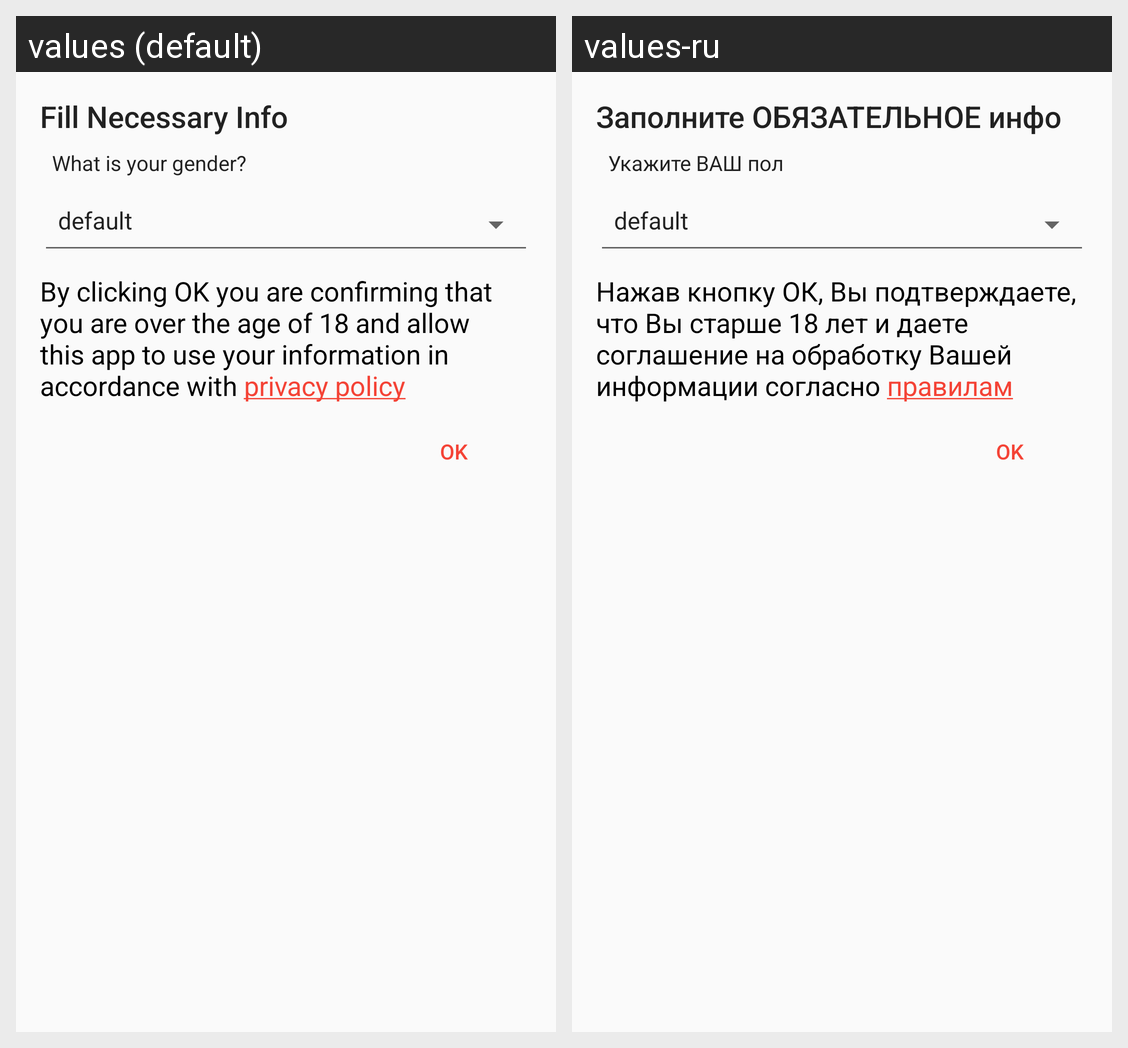

The same Android screen rendered under two of its app's locales, left to right. List the strings drawn on it with the default value and each locale's translation.
Android screen res/layout/dialog_gender.xml rendered under 2 locales, left to right: values (default), values-ru. Device: Nexus 5 (rendered at 1080×1920; each locale shown at half size, 540×960, under a caption strip naming it); theme AppTheme.
Strings drawn on this screen, with the default value and each locale's value (text and hints the layout hard-codes, and strings that could not be matched under every locale, appear in the picture but are not listed):

header_necessary_info
  values: Fill Necessary Info
  values-ru: Заполните ОБЯЗАТЕЛЬНОЕ инфо

what_gender
  values: What is your gender?
  values-ru: Укажите ВАШ пол

privacy_policy
  values: By clicking OK you are confirming that you are over the age of 18 and allow this app to use your information in accordance with privacy policy
  values-ru: Нажав кнопку ОК, Вы подтверждаете, что Вы старше 18 лет и даете соглашение на обработку Вашей информации согласно правилам
